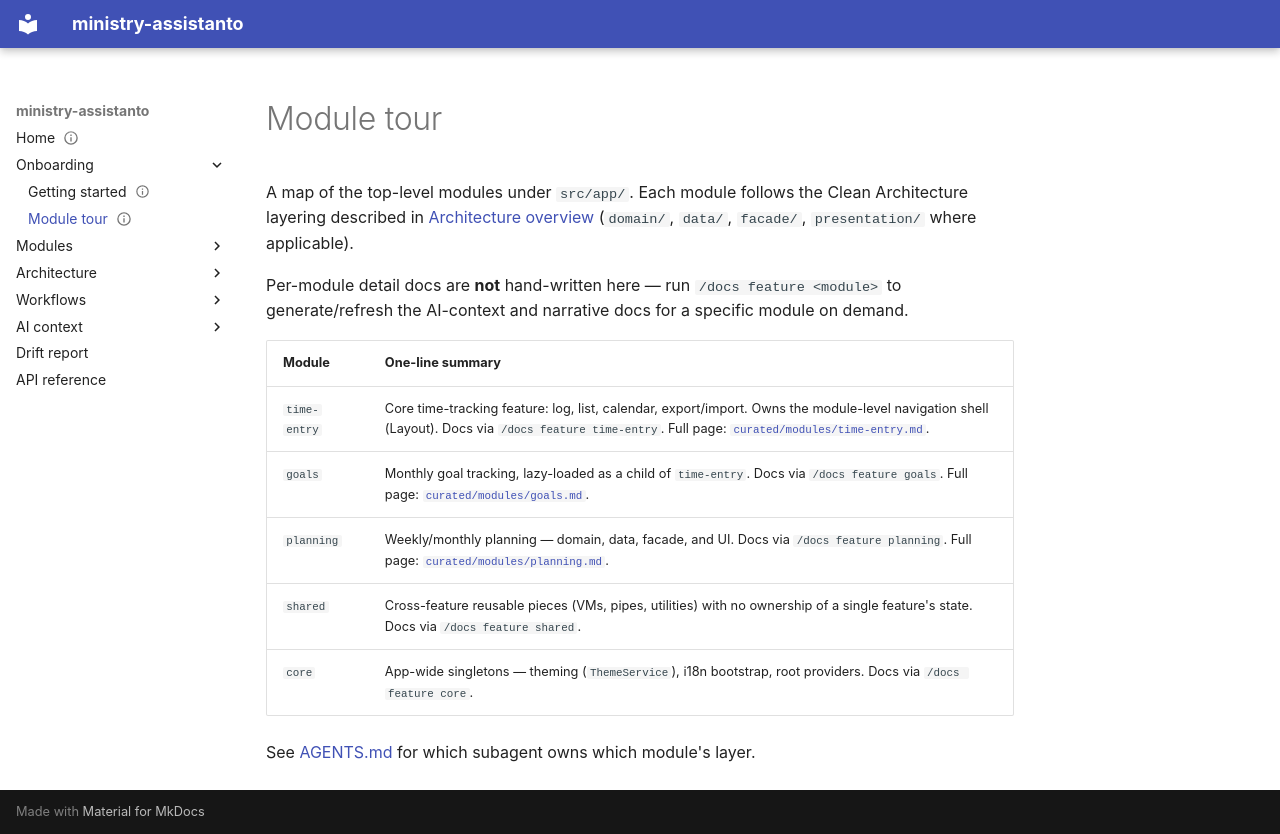

repository: gyxxpock/ministry-assistanto · page: curated/onboarding/module-tour/index.html · generator: mkdocs

---
doc_type: onboarding
module: root
status: draft
generated_by: human-docs-agent
sources:
  - src/app
---

# Module tour

A map of the top-level modules under `src/app/`. Each module follows the Clean
Architecture layering described in [Architecture overview](../architecture/overview.md)
(`domain/`, `data/`, `facade/`, `presentation/` where applicable).

Per-module detail docs are **not** hand-written here — run `/docs feature <module>` to
generate/refresh the AI-context and narrative docs for a specific module on demand.

| Module | One-line summary |
|--------|-------------------|
| `time-entry` | Core time-tracking feature: log, list, calendar, export/import. Owns the module-level navigation shell (Layout). Docs via `/docs feature time-entry`. Full page: [`curated/modules/time-entry.md`](../modules/time-entry.md). |
| `goals` | Monthly goal tracking, lazy-loaded as a child of `time-entry`. Docs via `/docs feature goals`. Full page: [`curated/modules/goals.md`](../modules/goals.md). |
| `planning` | Weekly/monthly planning — domain, data, facade, and UI. Docs via `/docs feature planning`. Full page: [`curated/modules/planning.md`](../modules/planning.md). |
| `shared` | Cross-feature reusable pieces (VMs, pipes, utilities) with no ownership of a single feature's state. Docs via `/docs feature shared`. |
| `core` | App-wide singletons — theming (`ThemeService`), i18n bootstrap, root providers. Docs via `/docs feature core`. |

See [AGENTS.md](../../../AGENTS.md) for which subagent owns which module's layer.
